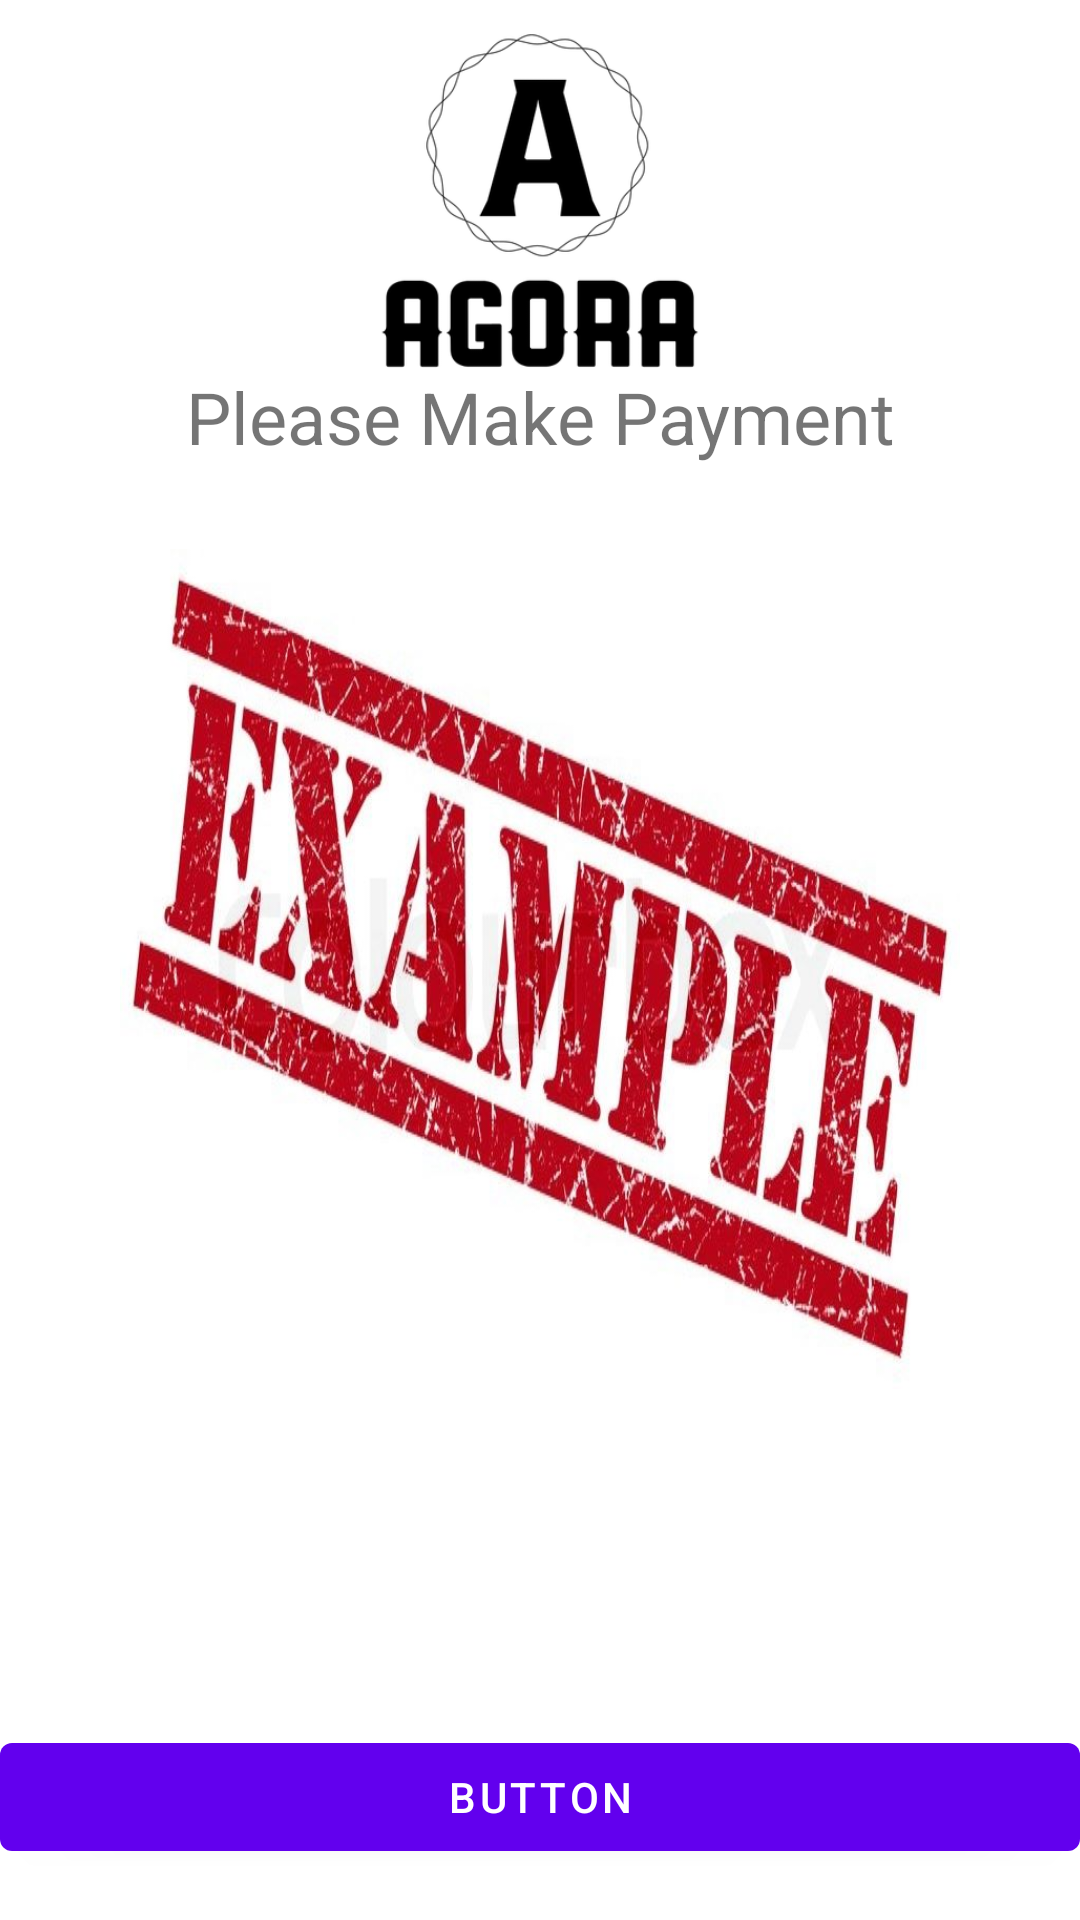

Here is an Android app screen rendered from its layout file. Give the layout XML and the strings, colors and styles it references.
<!-- AndroidManifest.xml: application theme Theme.MyFirstNewProject -->
<!-- res/layout/activity_seller_qr_code.xml -->
<?xml version="1.0" encoding="utf-8"?>
<LinearLayout xmlns:android="http://schemas.android.com/apk/res/android"
    xmlns:app="http://schemas.android.com/apk/res-auto"
    xmlns:tools="http://schemas.android.com/tools"
    android:layout_width="match_parent"
    android:layout_height="match_parent"
    android:orientation="vertical"
    android:weightSum="100"
    tools:context=".SellerQrCodeActivity">

    <Space
        android:layout_width="match_parent"
        android:layout_height="0dp"
        android:layout_weight="2" />

    <ImageView
        android:id="@+id/imageView13"
        android:layout_width="match_parent"
        android:layout_height="0dp"
        android:layout_weight="20"
        app:srcCompat="@drawable/agora" />

    <TextView
        android:id="@+id/PricePayment_TV"
        android:gravity="center"
        android:textSize="24dp"
        android:layout_width="match_parent"
        android:layout_height="wrap_content"
        android:text="Please Make Payment" />

    <Space
        android:layout_width="match_parent"
        android:layout_height="0dp"
        android:layout_weight="5" />

    <ImageView
        android:id="@+id/qr_IV"
        android:layout_width="match_parent"
        android:layout_height="0dp"
        android:layout_weight="50"
        app:srcCompat="@drawable/example_image" />

    <Space
        android:layout_width="match_parent"
        android:layout_height="0dp"
        android:layout_weight="20" />

    <Button
        android:id="@+id/payment_qrdone_button"
        android:layout_width="match_parent"
        android:layout_height="wrap_content"
        android:text="Button" />
</LinearLayout>
<!-- resources referenced by this layout -->
<resources>
  <!-- drawable agora: png bitmap (drawable-v24, 23727 bytes) -->
  <!-- drawable example_image: jpg bitmap (drawable, 93624 bytes) -->
  <style name="Theme.MyFirstNewProject" parent="Theme.MaterialComponents.DayNight.NoActionBar">
          
          <item name="colorPrimary">@color/purple_500</item>
          <item name="colorPrimaryVariant">@color/purple_700</item>
          <item name="colorOnPrimary">@color/white</item>
          
          <item name="colorSecondary">@color/teal_200</item>
          <item name="colorSecondaryVariant">@color/teal_700</item>
          <item name="colorOnSecondary">@color/black</item>
          
          <item name="android:statusBarColor" tools:targetApi="l">?attr/colorPrimaryVariant</item>
          
      </style>
  <color name="purple_500">#FF6200EE</color>
  <color name="purple_700">#FF3700B3</color>
  <color name="white">#FFFFFFFF</color>
  <color name="teal_200">#FF03DAC5</color>
  <color name="teal_700">#FF018786</color>
  <color name="black">#FF000000</color>
</resources>
